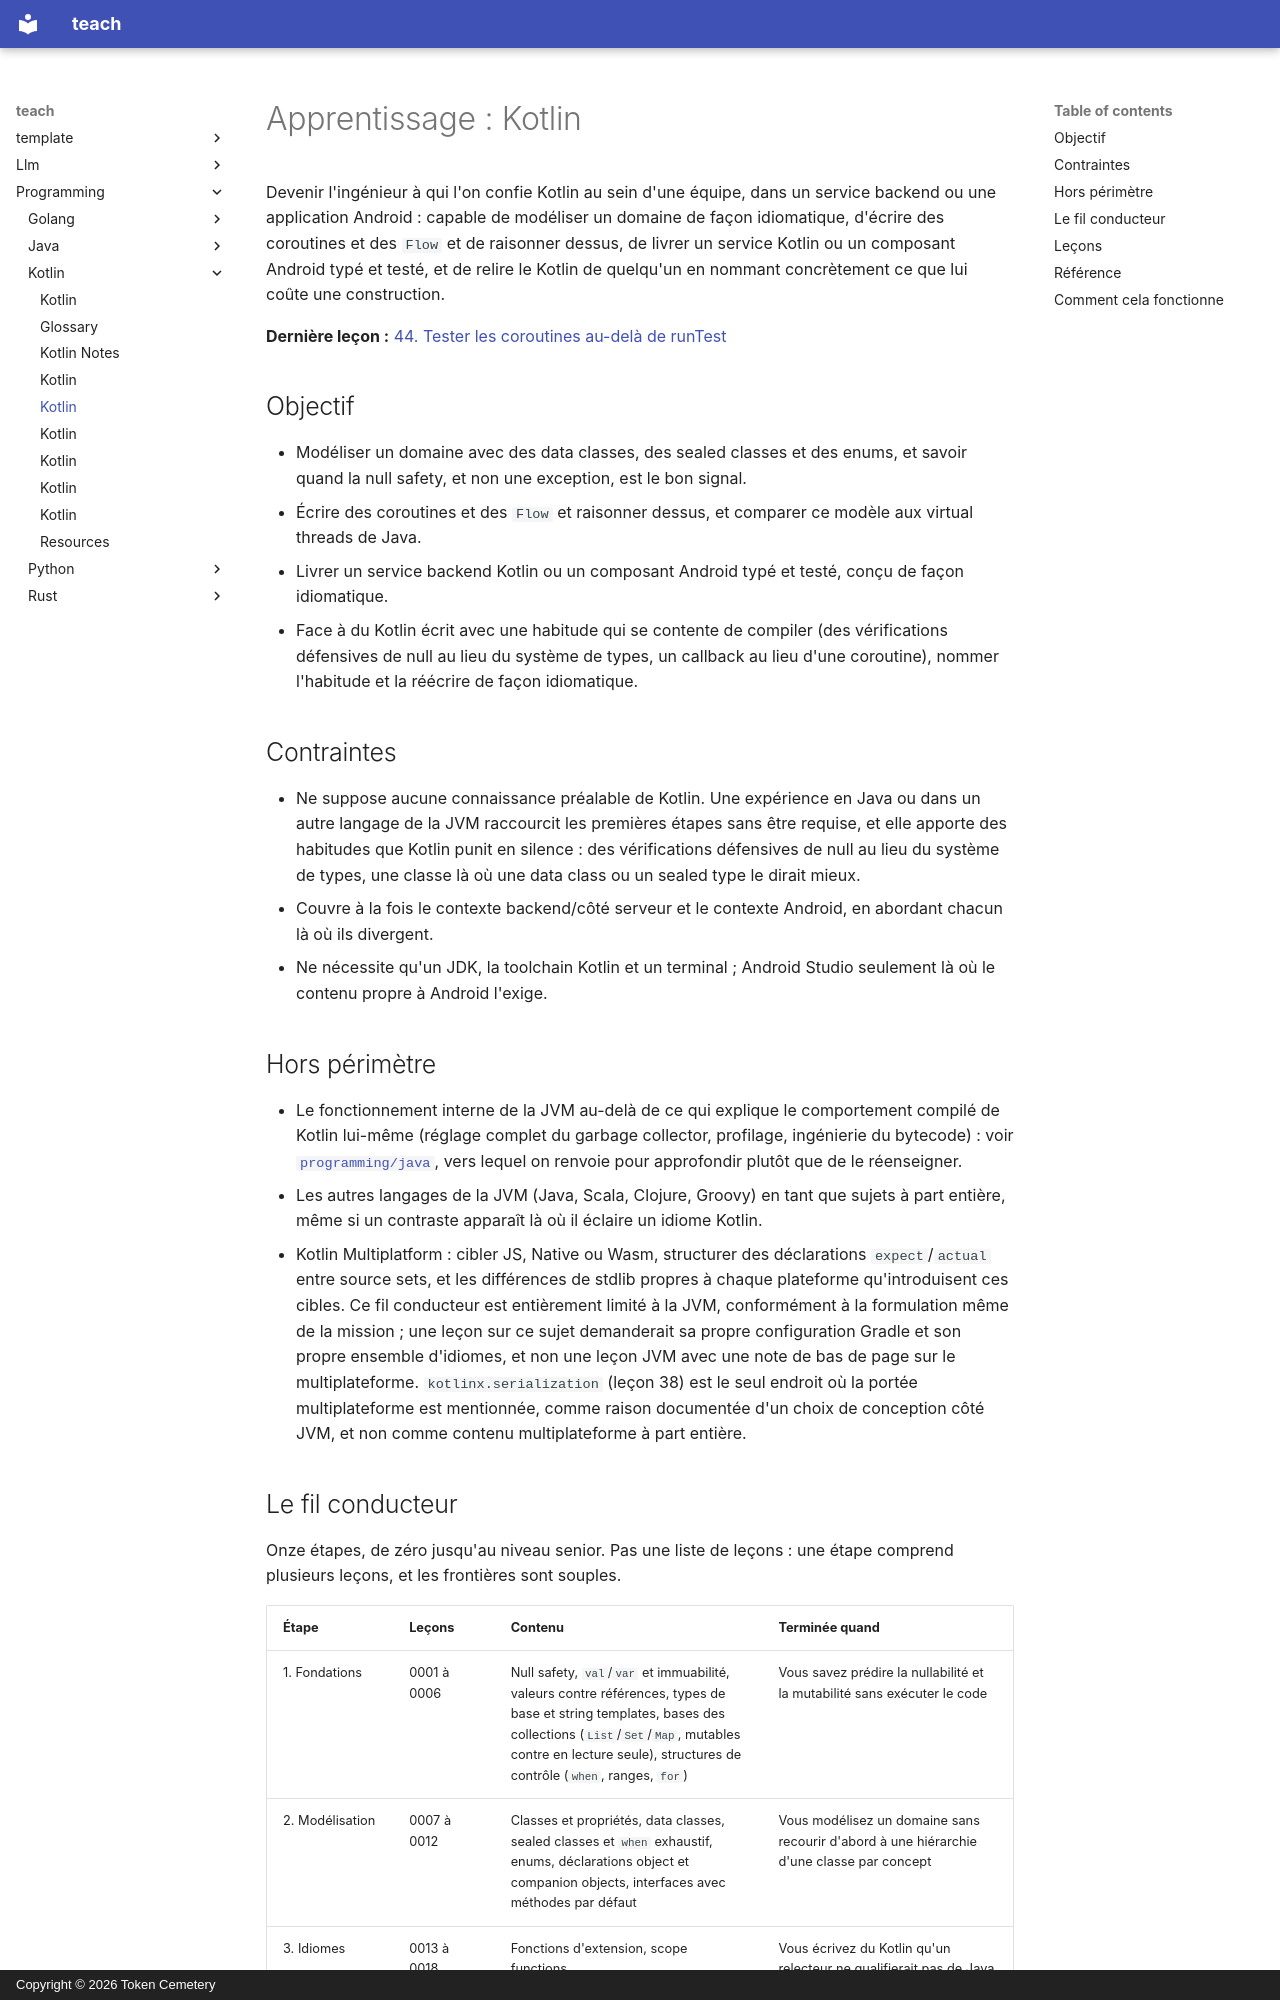

repository: TokenCemetery/teach · page: programming/kotlin/README.fr/index.html · generator: mkdocs · copyright: Copyright © 2026 Token Cemetery

---
title: Kotlin
description: "Maîtriser Kotlin sur la JVM : null safety, coroutines, et du Kotlin idiomatique en partant de zéro"
type: topic
---

# Apprentissage : Kotlin

Devenir l'ingénieur à qui l'on confie Kotlin au sein d'une équipe, dans un service backend ou une application Android : capable de modéliser un domaine de façon idiomatique, d'écrire des coroutines et des `Flow` et de raisonner dessus, de livrer un service Kotlin ou un composant Android typé et testé, et de relire le Kotlin de quelqu'un en nommant concrètement ce que lui coûte une construction.

**Dernière leçon :** [44. Tester les coroutines au-delà de runTest](lessons/0044-testing-coroutines-beyond-runtest.md)

## Objectif

- Modéliser un domaine avec des data classes, des sealed classes et des enums, et savoir quand la null safety, et non une exception, est le bon signal.
- Écrire des coroutines et des `Flow` et raisonner dessus, et comparer ce modèle aux virtual threads de Java.
- Livrer un service backend Kotlin ou un composant Android typé et testé, conçu de façon idiomatique.
- Face à du Kotlin écrit avec une habitude qui se contente de compiler (des vérifications défensives de null au lieu du système de types, un callback au lieu d'une coroutine), nommer l'habitude et la réécrire de façon idiomatique.

## Contraintes

- Ne suppose aucune connaissance préalable de Kotlin. Une expérience en Java ou dans un autre langage de la JVM raccourcit les premières étapes sans être requise, et elle apporte des habitudes que Kotlin punit en silence : des vérifications défensives de null au lieu du système de types, une classe là où une data class ou un sealed type le dirait mieux.
- Couvre à la fois le contexte backend/côté serveur et le contexte Android, en abordant chacun là où ils divergent.
- Ne nécessite qu'un JDK, la toolchain Kotlin et un terminal ; Android Studio seulement là où le contenu propre à Android l'exige.

## Hors périmètre

- Le fonctionnement interne de la JVM au-delà de ce qui explique le comportement compilé de Kotlin lui-même (réglage complet du garbage collector, profilage, ingénierie du bytecode) : voir [`programming/java`](../../programming/java/), vers lequel on renvoie pour approfondir plutôt que de le réenseigner.
- Les autres langages de la JVM (Java, Scala, Clojure, Groovy) en tant que sujets à part entière, même si un contraste apparaît là où il éclaire un idiome Kotlin.
- Kotlin Multiplatform : cibler JS, Native ou Wasm, structurer des déclarations `expect`/`actual` entre source sets, et les différences de stdlib propres à chaque plateforme qu'introduisent ces cibles. Ce fil conducteur est entièrement limité à la JVM, conformément à la formulation même de la mission ; une leçon sur ce sujet demanderait sa propre configuration Gradle et son propre ensemble d'idiomes, et non une leçon JVM avec une note de bas de page sur le multiplateforme. `kotlinx.serialization` (leçon 38) est le seul endroit où la portée multiplateforme est mentionnée, comme raison documentée d'un choix de conception côté JVM, et non comme contenu multiplateforme à part entière.
